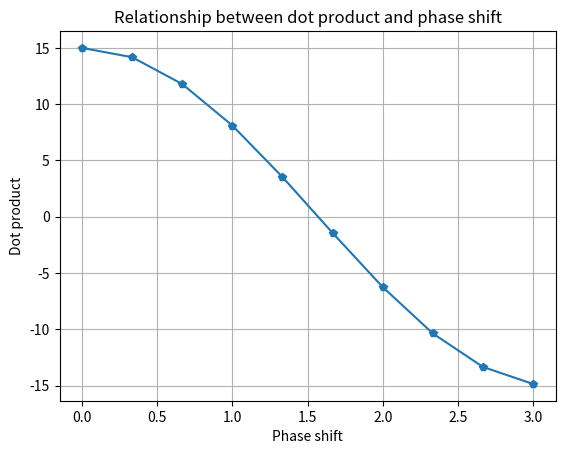

Source code (Python):
import numpy as np
import matplotlib.pyplot as plt
pi = np.pi
t = np.linspace(0, 2*pi,30, endpoint=False)
Ref = np.sin(t)
phase_list = []
dot_list = []
phase = np.linspace(0, 3, 10)

for i in phase:
    phase_list.append(i)
    Shifted = np.sin(t+i)
    dot_product = np.dot(Ref, Shifted)
    dot_list.append(dot_product)

plt.plot(phase_list, dot_list, '-p')
plt.title('Relationship between dot product and phase shift')
plt.xlabel('Phase shift')
plt.ylabel('Dot product')
plt.grid()
plt.show()
